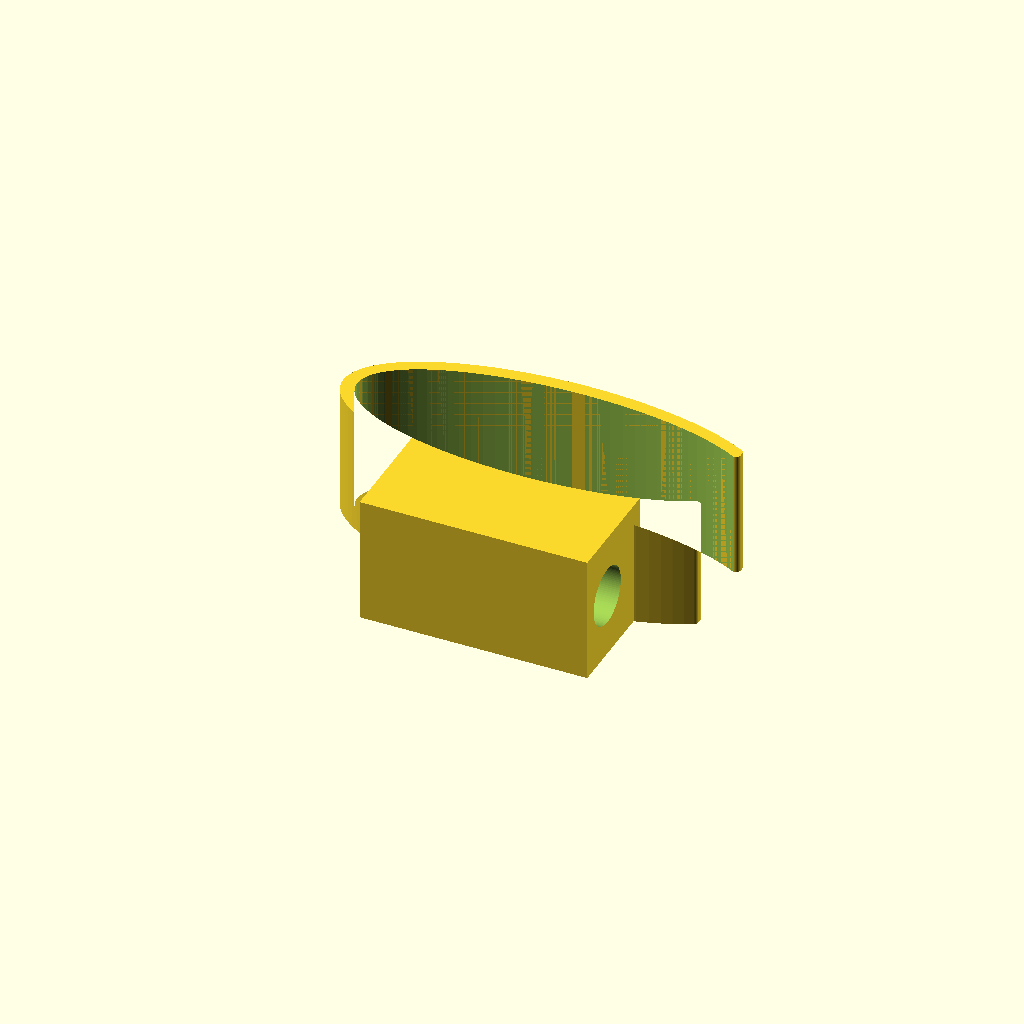
Cell 1: rendered with the file's own defaults.
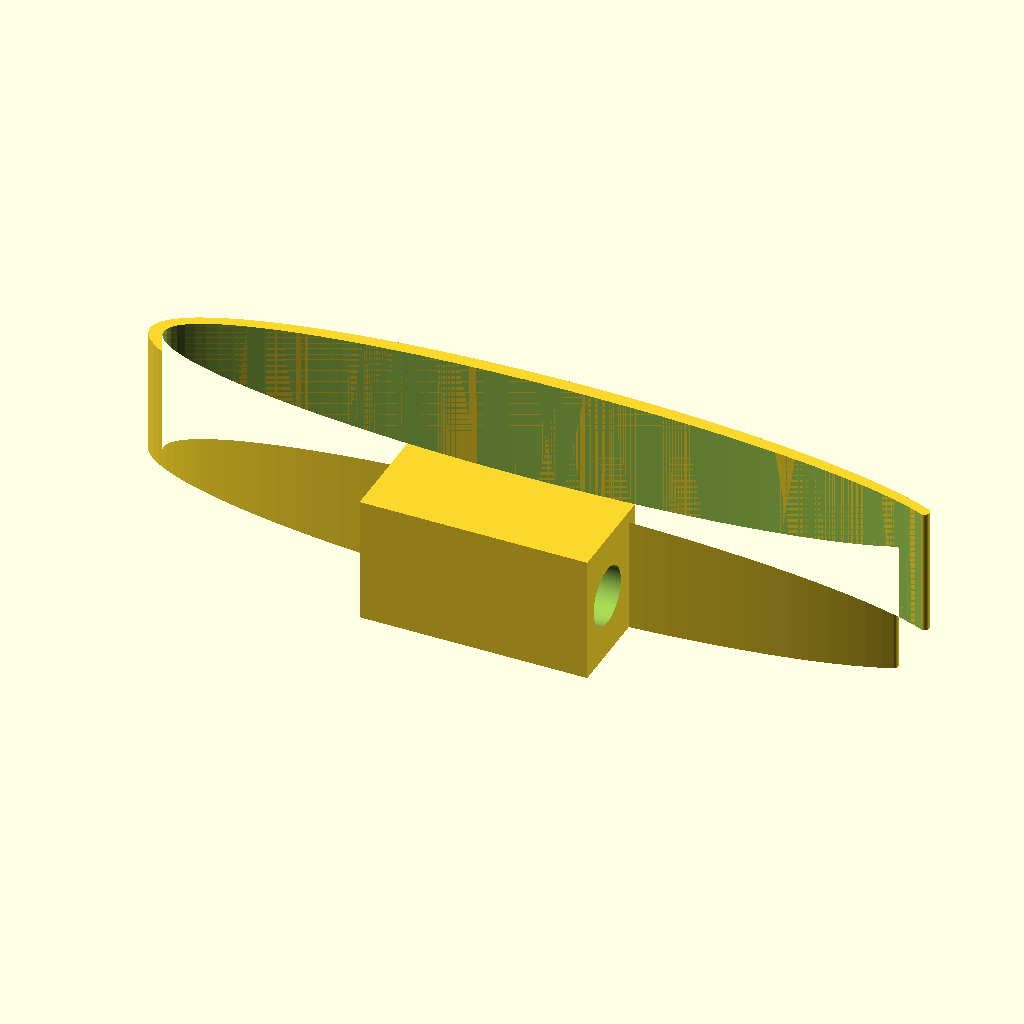
Cell 2: the same model with palm_width = 170.
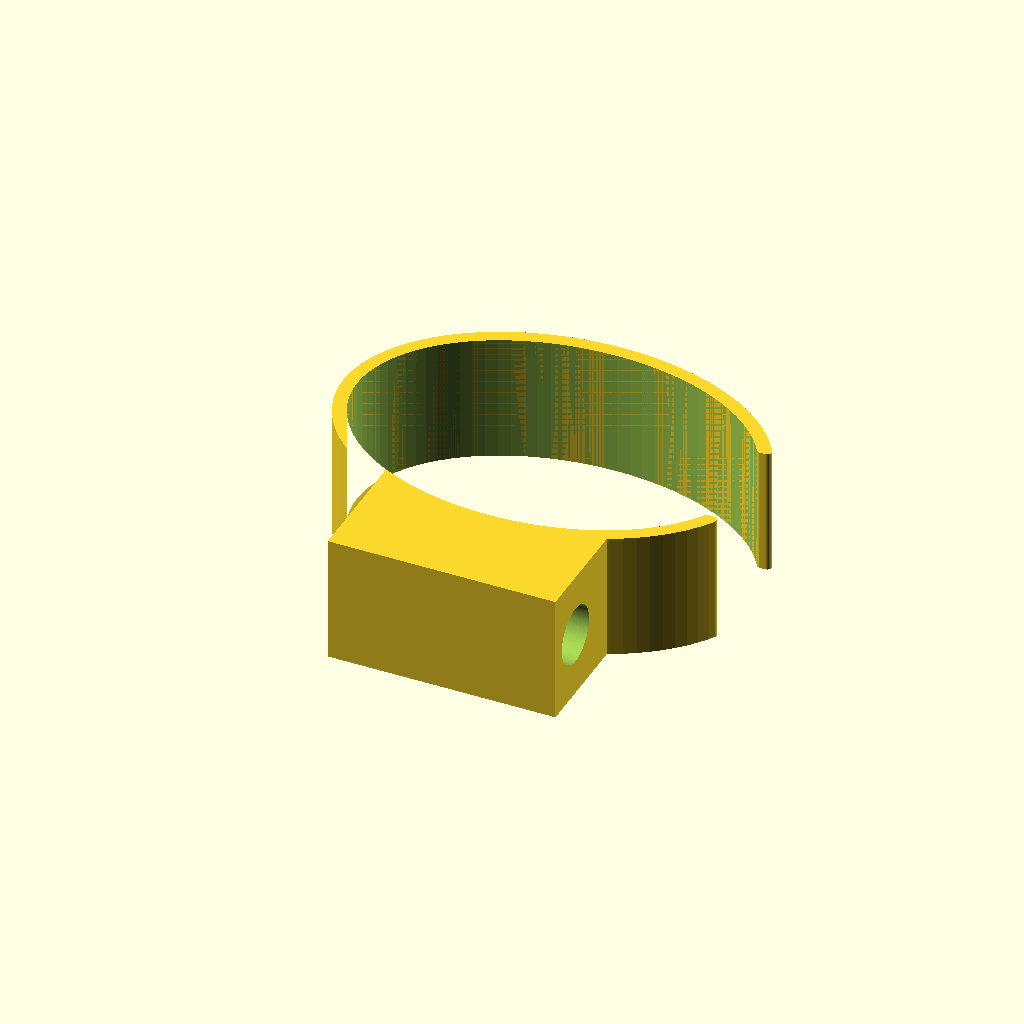
Cell 3: the same model with hand_thickness = 60.
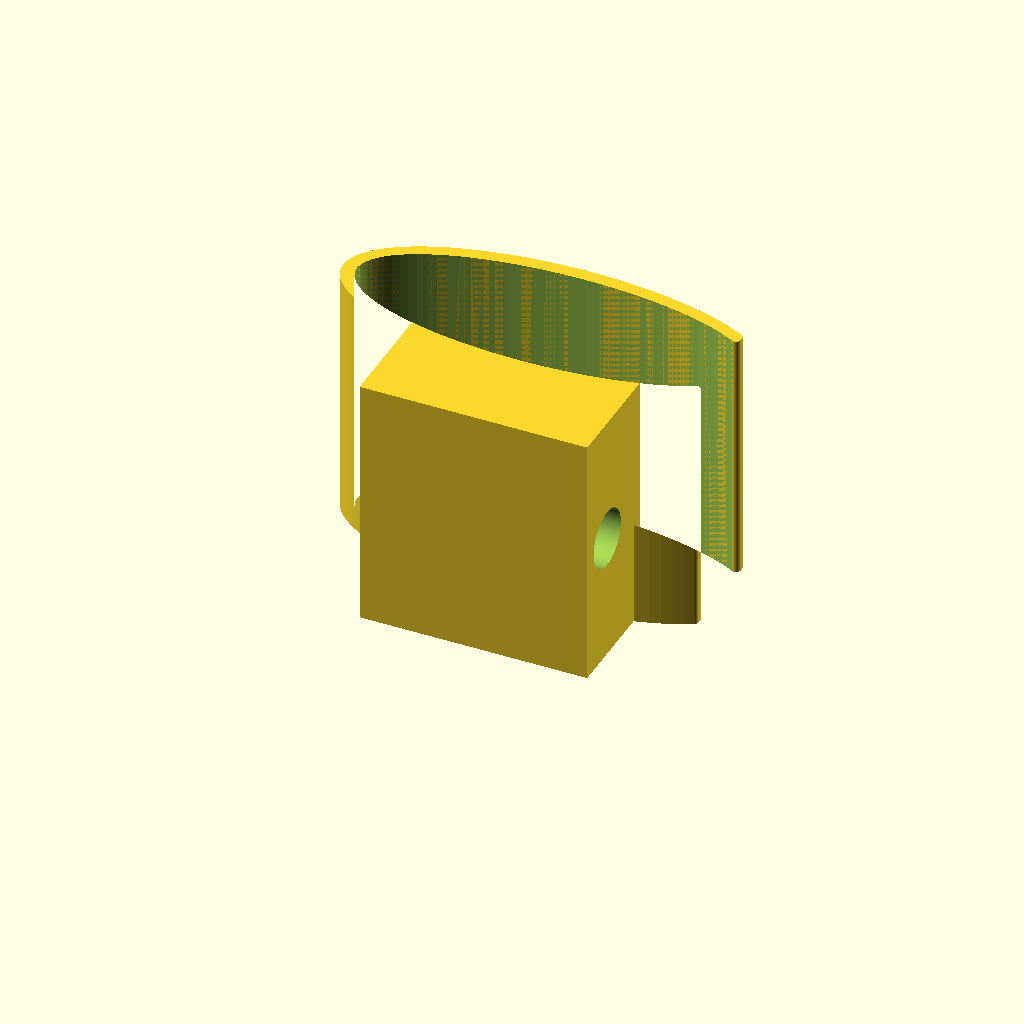
Cell 4: band_width = 56 (everything else at default).
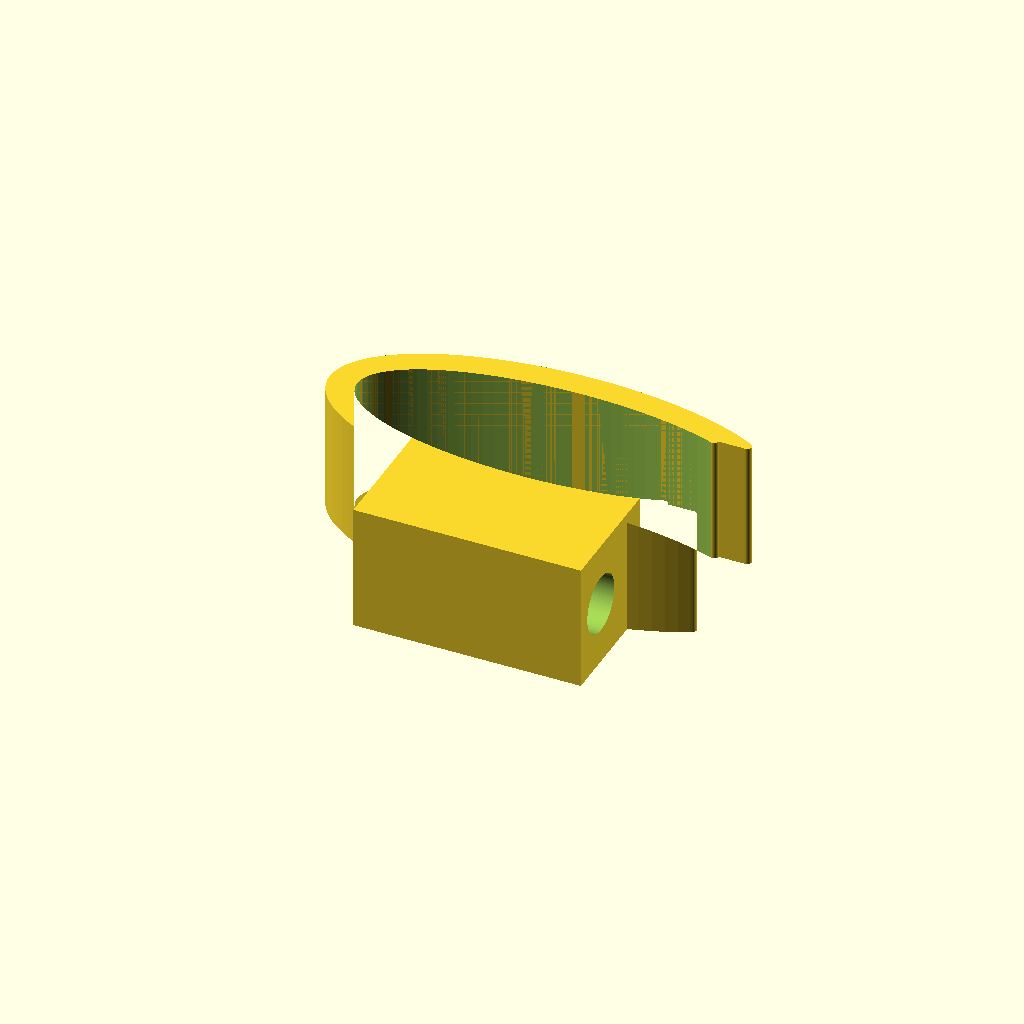
Cell 5: wall = 6 (everything else at default).
One fixed orthographic camera (rotation 55°, 0°, 25°; colour scheme Cornfield) for every cell.
Source of the model, app/scad_templates/universal_cuff.scad:
// Universal cuff (Universalmanschette) - parametric, all dimensions in mm.
// C-shaped band around the palm with a pocket that holds a spoon, fork, pen or
// toothbrush - for people who cannot close their hand (e.g. tetraplegia C5/C6,
// severe arthritis, stroke). Print flat (band width = Z), PETG or TPU recommended.

palm_width      = 85;   // palm width across the knuckles (MCP joints)
hand_thickness  = 30;   // hand thickness palm-to-back at the knuckles
band_width      = 28;   // width of the band along the hand
wall            = 3;    // band wall thickness
opening         = 24;   // gap on the thumb side to slip the hand in
holder_diameter = 12;   // diameter of the utensil handle that goes into the pocket
holder_length   = 50;   // length of the utensil pocket
holder_wall     = 3;    // wall around the pocket
holder_offset   = 0;    // shift pocket along the palm width (+ = towards thumb side)
tolerance       = 0.4;

$fn = 96;

a  = palm_width / 2 + tolerance;
b  = hand_thickness / 2 + tolerance;
hd = holder_diameter + 2 * tolerance;
ho = hd + 2 * holder_wall;
H  = max(band_width, ho);

module ellipse(rx, ry) scale([rx, ry]) circle(r = 1);

module band2d()
    offset(r = 1) offset(delta = -1)
    difference() {
        ellipse(a + wall, b + wall);
        ellipse(a, b);
        translate([a - 2 * wall, -opening / 2]) square([5 * wall, opening]);
    }

y_face = -(b + wall);               // outermost palm-side point of the band

difference() {
    union() {
        linear_extrude(height = H) band2d();
        // pocket block on the palm side
        translate([holder_offset - holder_length / 2, y_face - ho, 0])
            cube([holder_length, ho - y_face, H]);
    }
    // keep the hand cavity clean
    translate([0, 0, -1]) linear_extrude(height = H + 2) ellipse(a, b);
    // utensil pocket (horizontal, along the palm width)
    translate([holder_offset - holder_length / 2 - 1, y_face - ho / 2, H / 2])
        rotate([0, 90, 0]) cylinder(d = hd, h = holder_length + 2);
}
Parameter table extracted from the source (name, type, default, range or options):
palm_width: number, default 85
hand_thickness: number, default 30
band_width: number, default 28
wall: number, default 3
opening: number, default 24
holder_diameter: number, default 12
holder_length: number, default 50
holder_wall: number, default 3
holder_offset: number, default 0
tolerance: number, default 0.4
